Photos from the image-classification dataset "LR" in the GitHub repository omarbesbes/RUnet. Its 4 classes are: berry, bird, dog, flower.

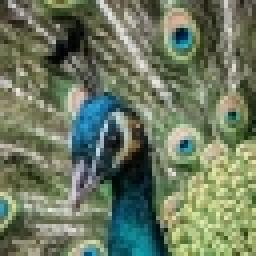
Label: bird

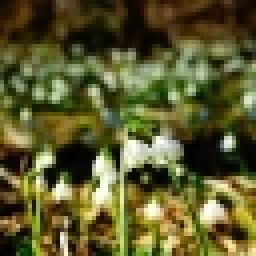
Label: flower

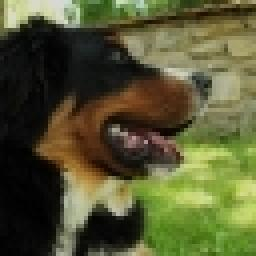
Label: dog

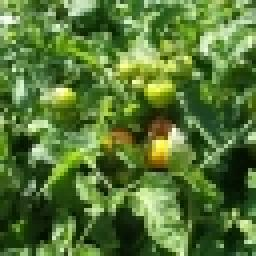
Label: berry

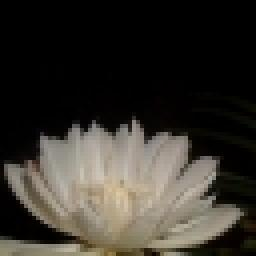
Label: flower

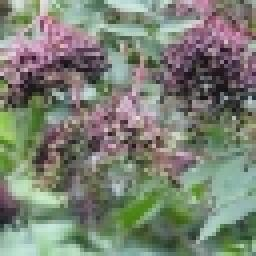
Label: berry
